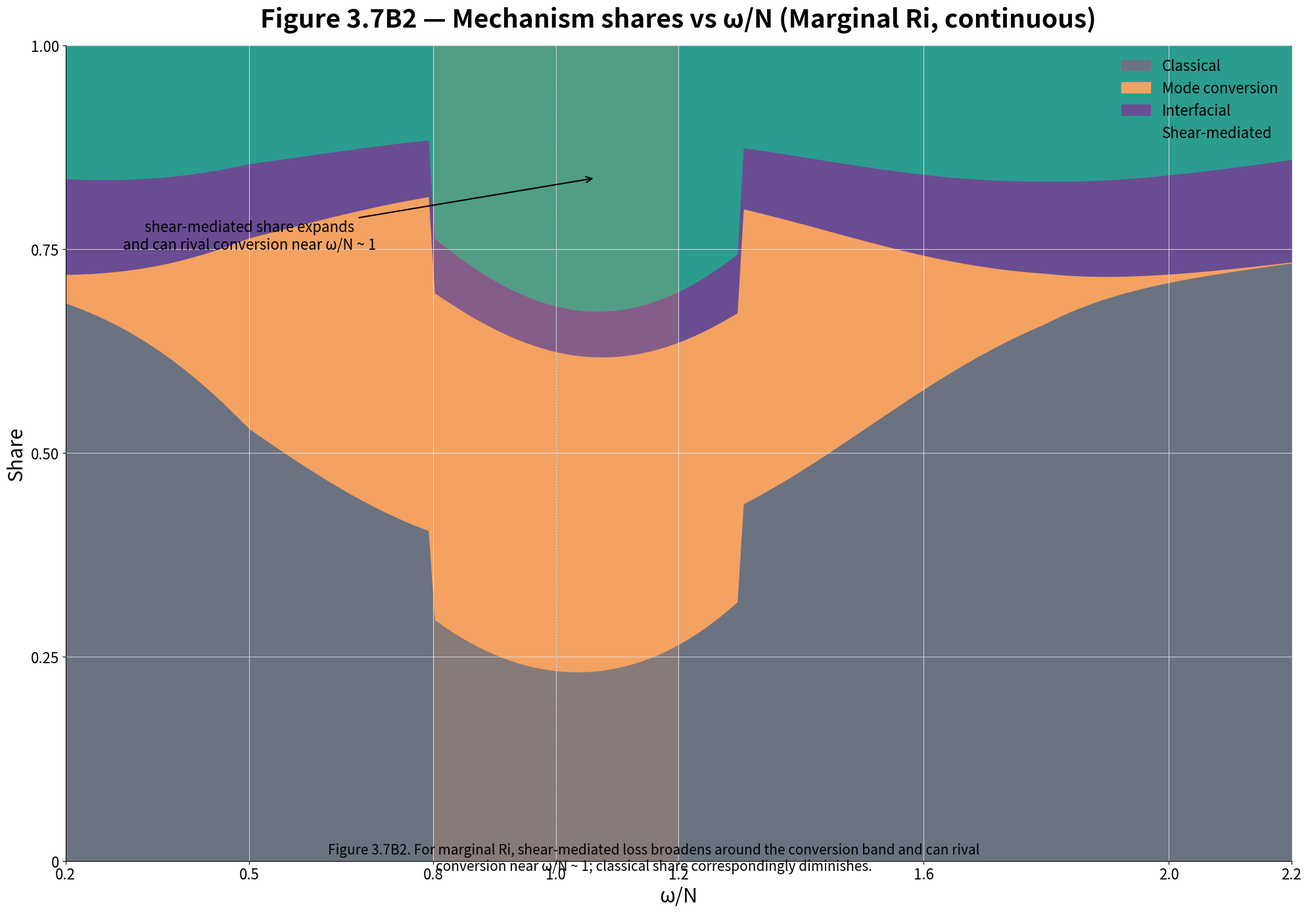

Here is the Python script that generated this plot:
#!/usr/bin/env python3
"""
Figure 3.7B2 - Mechanism shares vs ω/N (Marginal Ri, continuous)
100% stacked area chart showing mechanism shares under marginal stability
"""

import matplotlib.pyplot as plt
import matplotlib.patches as patches
import numpy as np

# Set up the figure
fig, ax = plt.subplots(figsize=(20, 14), dpi=100)
ax.set_facecolor('white')
fig.patch.set_facecolor('white')

# Define colors
colors = {
    'classical': '#6B7280',
    'conversion': '#F4A261',
    'interfacial': '#6A4C93',
    'shear': '#2A9D8F',
    'grid': '#E5E7EB',
    'dotted': '#9CA3AF',
    'amber_trans': '#F4A261'
}

# Title
ax.set_title('Figure 3.7B2 — Mechanism shares vs ω/N (Marginal Ri, continuous)',
             fontsize=28, fontweight='bold', pad=20)

# Set up axes
ax.set_xlim(0.2, 2.2)
ax.set_ylim(0, 1)

# X-axis setup
ax.set_xlabel('ω/N', fontsize=22, fontstyle='italic')
x_ticks = [0.2, 0.5, 0.8, 1.0, 1.2, 1.6, 2.0, 2.2]
ax.set_xticks(x_ticks)
ax.set_xticklabels([str(x) for x in x_ticks], fontsize=16)

# Y-axis setup
ax.set_ylabel('Share', fontsize=22)
y_ticks = [0, 0.25, 0.5, 0.75, 1.0]
ax.set_yticks(y_ticks)
ax.set_yticklabels([f'{y:.2f}' if y > 0 else '0' for y in y_ticks], fontsize=16)

# Grid
ax.grid(True, color=colors['grid'], linewidth=0.8, alpha=0.8)

# Generate x values for smooth curves
x = np.linspace(0.2, 2.2, 200)

# Define mechanism shares for Marginal Ri case
# Classical: reduced pedestal ~0.25-0.35 in 0.8-1.3 band
classical = 0.35 * np.ones_like(x)
# Reduce in conversion band
band_mask = (x >= 0.8) & (x <= 1.3)
classical[band_mask] = 0.30 - 0.05 * np.exp(-((x[band_mask] - 1.05) / 0.4)**2)

# Mode conversion: still domed at 1.0, peak ~0.35-0.50 (slightly lower than B1)
conversion_peak = 0.42
conversion_width = 0.5
conversion = conversion_peak * np.exp(-((x - 1.0) / conversion_width)**2)
conversion[x < 0.5] *= np.exp(-2 * (0.5 - x[x < 0.5]))
conversion[x > 1.8] *= np.exp(-2 * (x[x > 1.8] - 1.8))

# Shear-mediated: broad rise in 0.8-1.3, peaking ~0.30-0.45
shear = 0.10 * np.ones_like(x)
# Broad peak in conversion band
shear_band = (x >= 0.8) & (x <= 1.3)
shear[shear_band] = 0.35 * np.exp(-((x[shear_band] - 1.05) / 0.35)**2)
# Taper outside band
shear[x < 0.8] *= np.exp(-0.5 * (0.8 - x[x < 0.8])**2)
shear[x > 1.3] *= np.exp(-0.5 * (x[x > 1.3] - 1.3)**2)

# Interfacial: still small (≤0.10) for continuous background
interfacial = 0.06 * np.ones_like(x)

# Normalize to ensure sum = 1
total = classical + conversion + shear + interfacial
classical = classical / total
conversion = conversion / total
shear = shear / total
interfacial = interfacial / total

# Create stacked areas (bottom to top order)
ax.fill_between(x, 0, classical, 
                color=colors['classical'], alpha=1, label='Classical')

ax.fill_between(x, classical, classical + conversion,
                color=colors['conversion'], alpha=1, label='Mode conversion')

ax.fill_between(x, classical + conversion, classical + conversion + interfacial,
                color=colors['interfacial'], alpha=1, label='Interfacial')

ax.fill_between(x, classical + conversion + interfacial, 1.0,
                color=colors['shear'], alpha=1, label='Shear-mediated')

# Add conversion window (translucent amber band 0.8 ≤ ω/N ≤ 1.2)
ax.axvspan(0.8, 1.2, color=colors['amber_trans'], alpha=0.2, zorder=1)

# Add dotted centerline at ω/N = 1
ax.axvline(x=1.0, color=colors['dotted'], linewidth=1.2, linestyle=':', zorder=2)

# Add annotation for expanded shear
shear_peak_idx = np.argmax(shear)
ax.annotate('shear-mediated share expands\nand can rival conversion near ω/N ~ 1',
            xy=(x[shear_peak_idx], classical[shear_peak_idx] + conversion[shear_peak_idx] + 
                interfacial[shear_peak_idx] + shear[shear_peak_idx]/2),
            xytext=(0.5, 0.75),
            fontsize=16,
            ha='center',
            arrowprops=dict(arrowstyle='->', linewidth=1.5, color='black'))

# Legend
ax.legend(loc='upper right', fontsize=16, frameon=False)

# Caption
fig.text(0.5, 0.05, 
         'Figure 3.7B2. For marginal Ri, shear-mediated loss broadens around the conversion band and can rival\n' +
         'conversion near ω/N ~ 1; classical share correspondingly diminishes.',
         fontsize=15, ha='center', fontstyle='italic')

# Remove top and right spines
ax.spines['top'].set_visible(False)
ax.spines['right'].set_visible(False)

plt.tight_layout()
plt.savefig('figure_3_7b2.png', dpi=100, bbox_inches='tight', facecolor='white')
plt.savefig('figure_3_7b2.pdf', dpi=100, bbox_inches='tight', facecolor='white')
plt.show()
